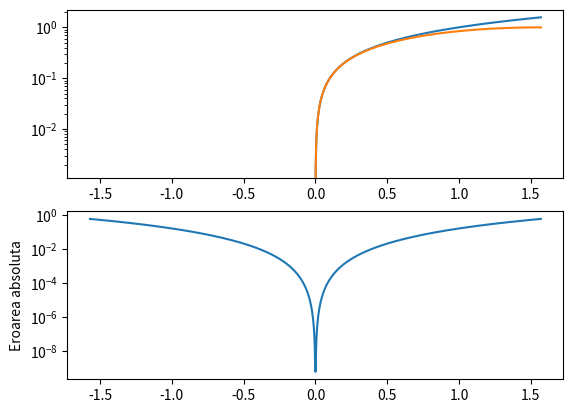

Python code for this plot:
import numpy as np
import matplotlib.pyplot as plt

def pade_sin(a):
    return (a - (7 * a ** 3) / 60) / (1 + (a ** 2) / 20)

x0 = np.linspace(-np.pi / 2, np.pi / 2, 1000)

fig, axs = plt.subplots(2)

axs[0].set_yscale('log')
axs[1].set_yscale('log')

axs[0].plot(x0, x0)
axs[0].plot(x0, pade_sin(x0))

axs[1].plot(x0, np.abs(x0 - pade_sin(x0)))
axs[1].set_ylabel('Eroarea absoluta')

plt.show()